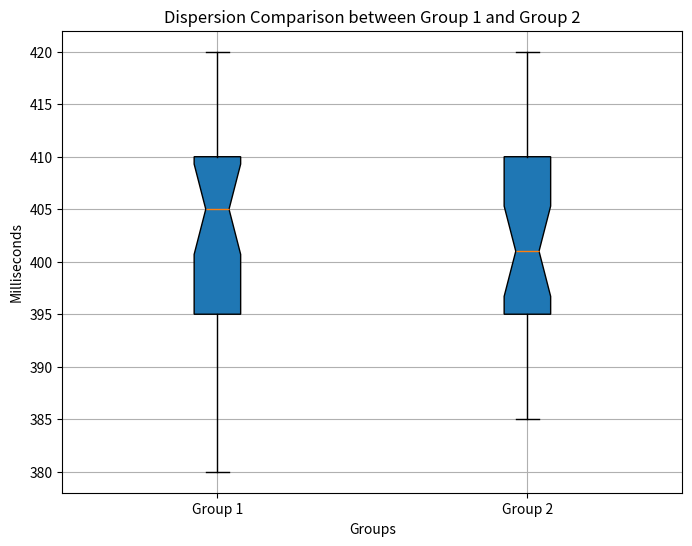

This figure's Python source:
import numpy as np
import matplotlib.pyplot as plot
# Number 1
mouse = [420, 395, 412, 380, 405, 415,
395, 408, 390, 410, 402, 395,
405, 420, 390, 410, 395, 385,
408, 402, 415, 400, 420, 390,
405, 410, 415, 395, 402, 410,]

joystick = [395, 420, 408, 385, 405, 398,
410, 420, 395, 392, 400, 408,
415, 385, 398, 410, 385, 402,
415, 398, 405, 390, 402, 410,
395, 420, 392, 385, 400, 415]

# mean
mean_mouse = np.mean(mouse)
mean_joystick = np.mean(joystick)
print("The sample mean rounded to 2 decimals for target group 1 is " + str(np.round(mean_mouse,2)) + "ms. So on average every one of the observation needs "+ str(np.round(mean_mouse,2))+". For the second target group related to joysticks we have a sample mean of: " + str(round(mean_joystick, 2))+ "ms. Thus on average every observation is expected to have a target selection speed of " + str(round(mean_joystick, 2)) + ".")

# variance
var_mouse = round(np.var(mouse), 3)
var_joystick = round(np.var(joystick), 3)

#print("The calculated variance for target group 1 with the mouse rounded to 3 decimals is: " + str(var_mouse)+  "ms. For the second target group related to the joysticks we receive a variance of: " + str(var_joystick))

# standard deviation
std_mouse = round(np.std(mouse), 3)
std_joystick = round(np.std(joystick), 3)

# print("The standard deviation for the first target group with the mouse rounded to 3 decimals is: " + str(std_mouse) + ". Thus the expected observation time could vary around " + str(std_mouse) + "ms. For the second target group, also rounded to 3 decimals, we receive a standard deviation of: " + str(std_joystick) + "ms. Hence the same story for the joystick group. The actual value can vary from the expected duration at a value around: " + str(std_joystick) + "ms.")

#5 number summary
#Mouse group
median_mouse = np.median(mouse)
q1_mouse = np.percentile(mouse, 25)
q3_mouse = np.percentile(mouse, 75)
min_m = np.min(mouse)
max_m = np.max(mouse)

# print("The first 25 percent of the dataset are represented by the value: "+ str(q1_mouse) + ". That means that the upper 25 percent, thus the fastest regarding target selection, need " + str(q1_mouse) + "ms and less for their target selection with the mouse.")
# print("The median of the set, thus the 50th percentile is represented by "+ str(median_mouse) + ". That means that the half of the dataset needs around " + str(median_mouse) + "ms or less in order to select their targets witht the mouse.")
# print("The first 75 percent are represented by the value "+ str(q3_mouse) + ". That means that 75 percent need around" + str(q3_mouse) + "ms or less in order to select their target with the mouse.")
# print("The slowest in the whole group is the observation of " + str(max_m) + "ms.")
# print("The fastest in the whole group is the observation of " + str(min_m) + "ms.")


#Joystick group
median_joystick = np.median(joystick)
q1_joystick = np.percentile(joystick, 25)
q3_joystick = np.percentile(joystick, 75)
min_j = np.min(joystick)
max_j = np.max(joystick)

# print("The first 25 percent of the dataset are represented by the value: "+ str(q1_joystick) + ". That means that the upper 25 percent, thus the fastest regarding target selection, need " + str(q1_joystick) + "ms and less for their target selection with the joystick.")
# print("The median of the set, thus the 50th percentile is represented by "+ str(median_joystick) + ". That means that the half of the dataset needs around " + str(median_joystick) + "ms or less in order to select their targets with the joystick.")
# print("The first 75 percent are represented by the value "+ str(q3_joystick) + ". That means that 75 percent need around" + str(q3_joystick) + "ms or less in order to select their target with the joystick.")
# print("The slowest in the whole group is the observation of " + str(max_j) + "ms.")
# print("The fastest in the whole group is the observation of " + str(min_j) + "ms.")

#####################################################

#Number 2
#Skewness mouse array
print("For the skewness of this graph, so the relation between mean and median, we realize that the distribution is skewed to the left since the mean is smaller than the median. That shows that it's more probable to observe a duration that exceeds the average duration of target selection for the mouse group.")
#Skewness joystick array
print(median_joystick)
print(mean_joystick)
print("For the skewness of the joystick group's observations we find that it's more probable to make observations that exceed the 50th percentile, thus the median, since the average is higher than the 50th percentile.")

#Number 3 Histogram

#Group 1&2
histo_mouse, bin_edges_mouse = np.histogram(mouse, bins=[380, 390, 400, 410, 420])
histo_joystick, bin_edges_joystick = np.histogram(joystick, bins=[380, 390, 400, 410, 420])
#plot it
# plot.hist(mouse, bins=bin_edges_mouse, alpha=0.5, label='Mouse Data')
# plot.hist(joystick, bins=bin_edges_joystick, alpha=0.5, label='Joystick Data')
# plot.xlabel('Milliseconds')
# plot.ylabel('Frequency')
# plot.legend()
# plot.show()

#Number 4
data_to_plot = [mouse, joystick]
labels = ["Group 1", "Group 2"]

labels = ['Group 1', 'Group 2']

# Create the boxplot
plot.figure(figsize=(8, 6))
plot.boxplot(data_to_plot, labels=labels, notch=True, vert=True, patch_artist=True)


# Customize the plot
plot.title('Dispersion Comparison between Group 1 and Group 2')
plot.xlabel('Groups')
plot.ylabel('Milliseconds')

plot.grid(True)
plot.show()